Dataset: dataset (GitHub, vinaykumarsrinivas1980-blip/Dustbin). Classes: biomedical waste, medical waste, normal.

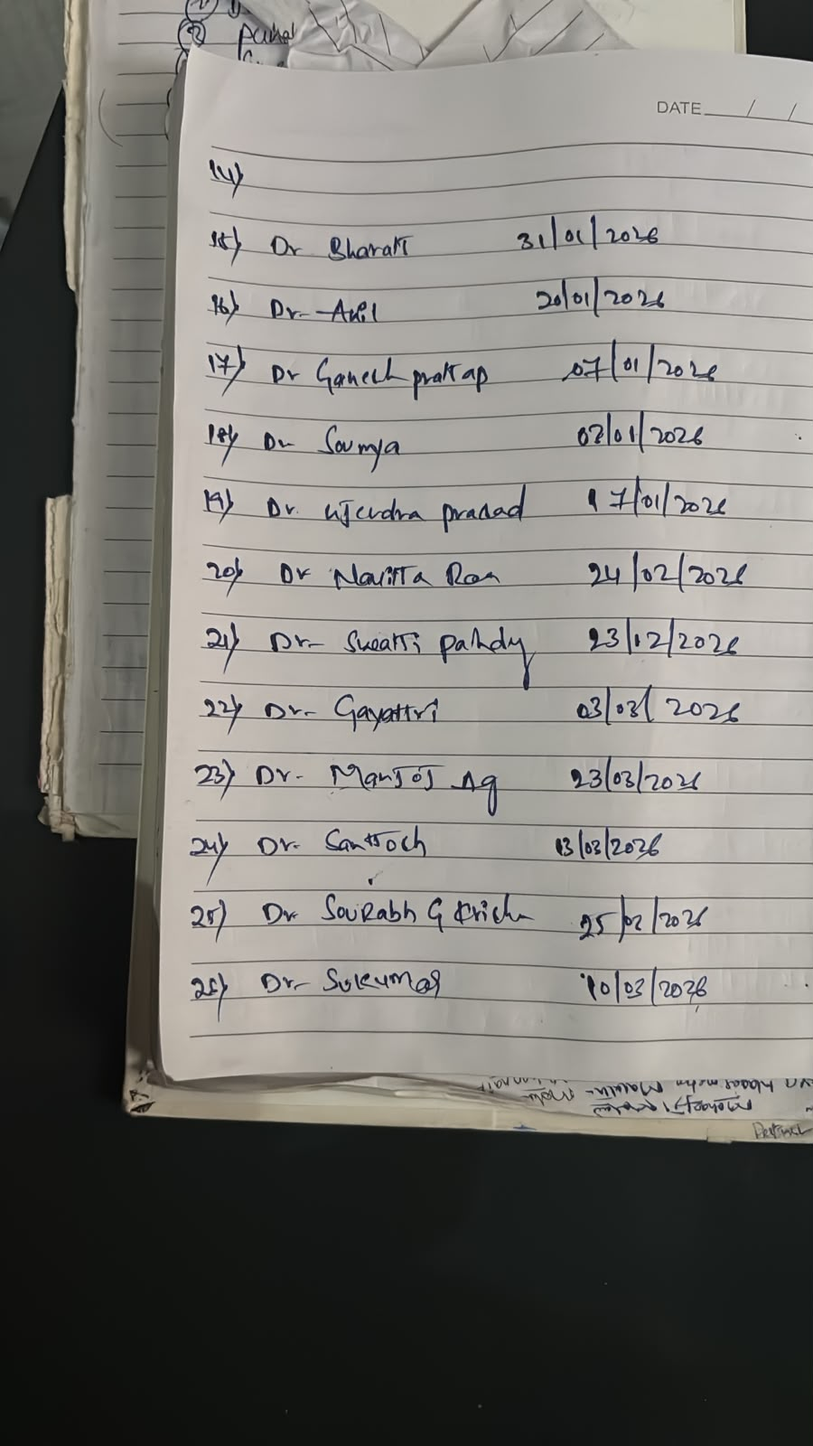
Label: normal

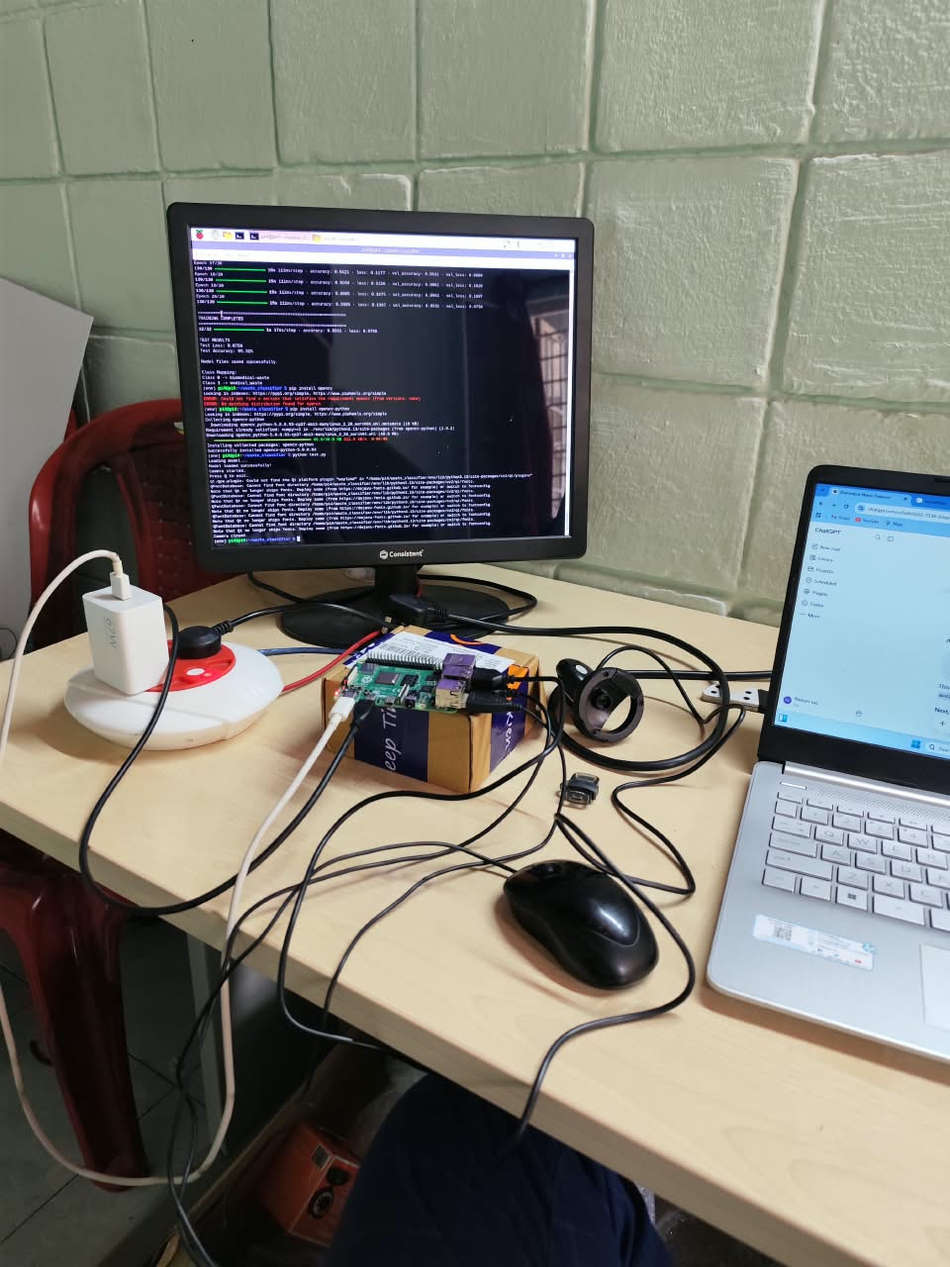
Label: normal

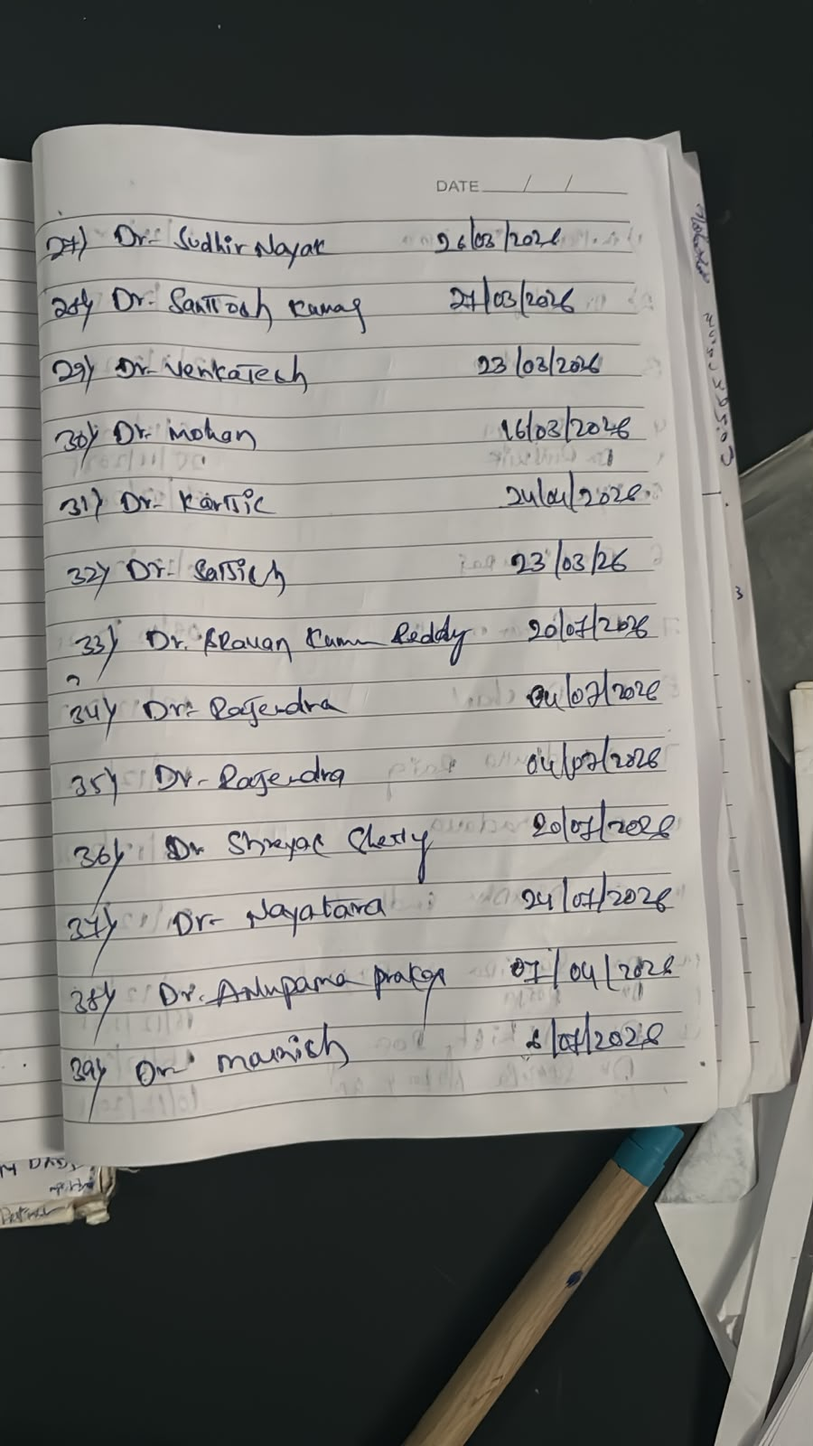
Label: normal

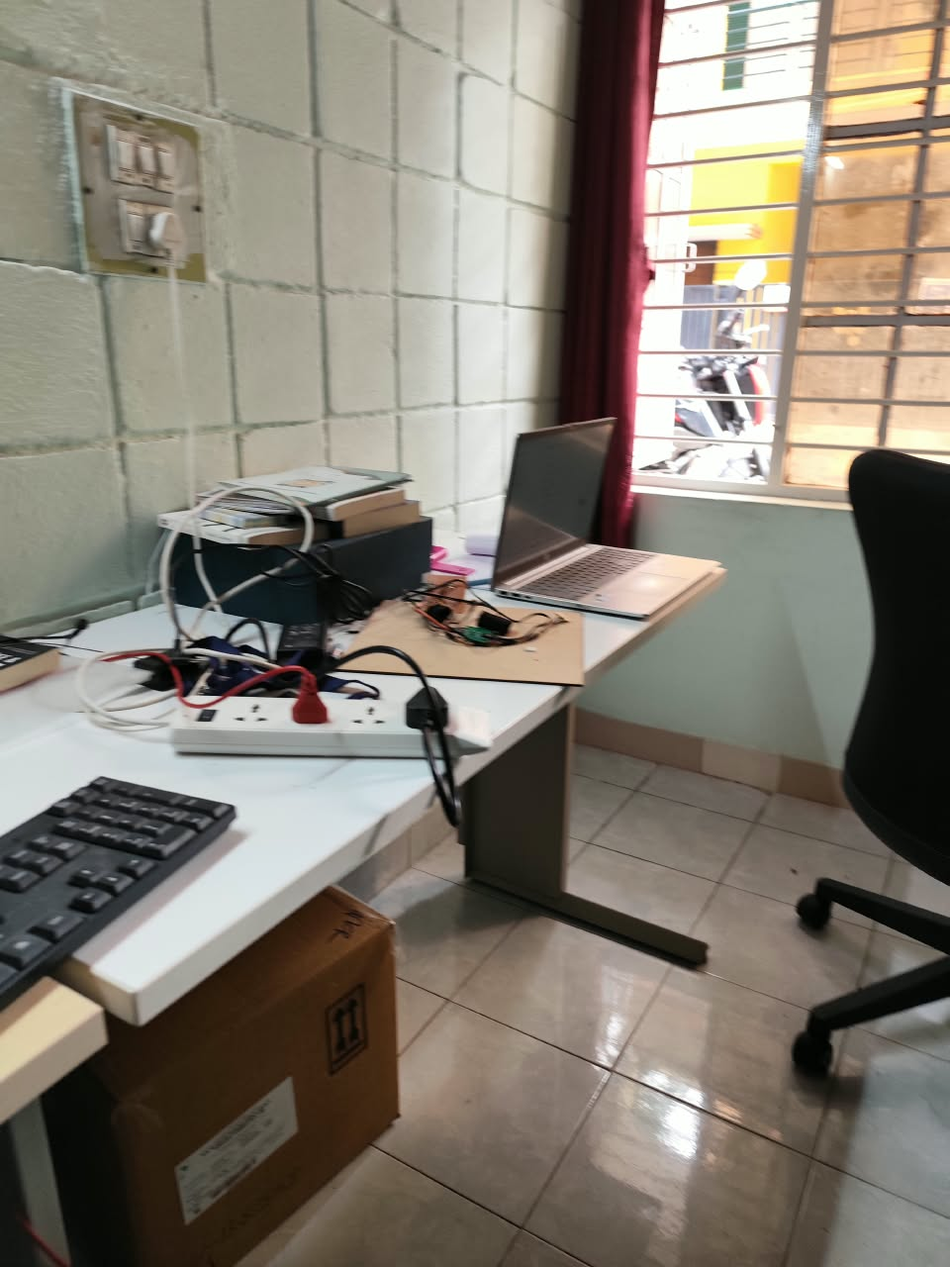
Label: normal
